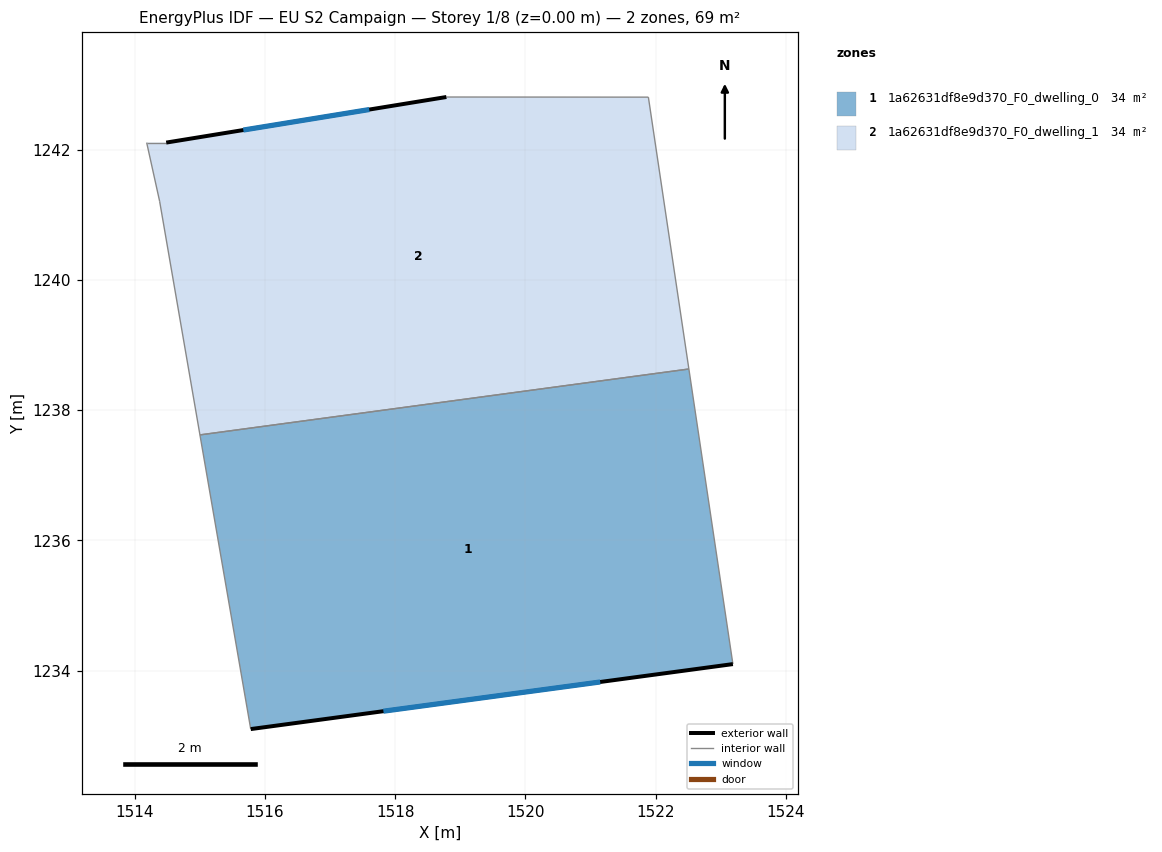
=== STOREY PLAN SPEC (per zone: floor XY polygon, exterior-wall plan segments, windows/doors) ===
zone 1: 1a62631df8e9d370_F0_dwelling_0  (34.5 m²)
  floor: (1522.51, 1238.63) (1523.19, 1234.10) (1515.78, 1233.10) (1515.00, 1237.62)
  exterior wall: (1515.78, 1233.10) – (1523.19, 1234.10)  [7.5 m]
    window: (1517.82, 1233.38) – (1521.15, 1233.83)  [4.5 m²]
  interior walls: 3
zone 2: 1a62631df8e9d370_F0_dwelling_1  (34.5 m²)
  floor: (1521.89, 1242.81) (1522.51, 1238.63) (1515.00, 1237.62) (1514.38, 1241.21) (1514.18, 1242.11) (1514.48, 1242.11) (1518.79, 1242.81)
  exterior wall: (1518.79, 1242.81) – (1514.48, 1242.11)  [4.4 m]
    window: (1517.60, 1242.62) – (1515.67, 1242.30)  [2.6 m²]
  interior walls: 6

=== DERIVED (storey summary) ===
Building: EU S2 Campaign
Storey: 1 of 8  (floor level z = 0.00 m)
Storey gross floor area: 69.0 m²
Zones on this storey: 2
  - 1a62631df8e9d370_F0_dwelling_0: floor 34.5 m²; exterior wall 7.5 m (22.4 m²); 1 window(s) 4.5 m²; WWR 20.2%
  - 1a62631df8e9d370_F0_dwelling_1: floor 34.5 m²; exterior wall 4.4 m (13.1 m²); 1 window(s) 2.6 m²; WWR 20.2%
Zone adjacency (shared interzone walls):
  - 1a62631df8e9d370_F0_dwelling_0 ↔ 1a62631df8e9d370_F0_dwelling_1